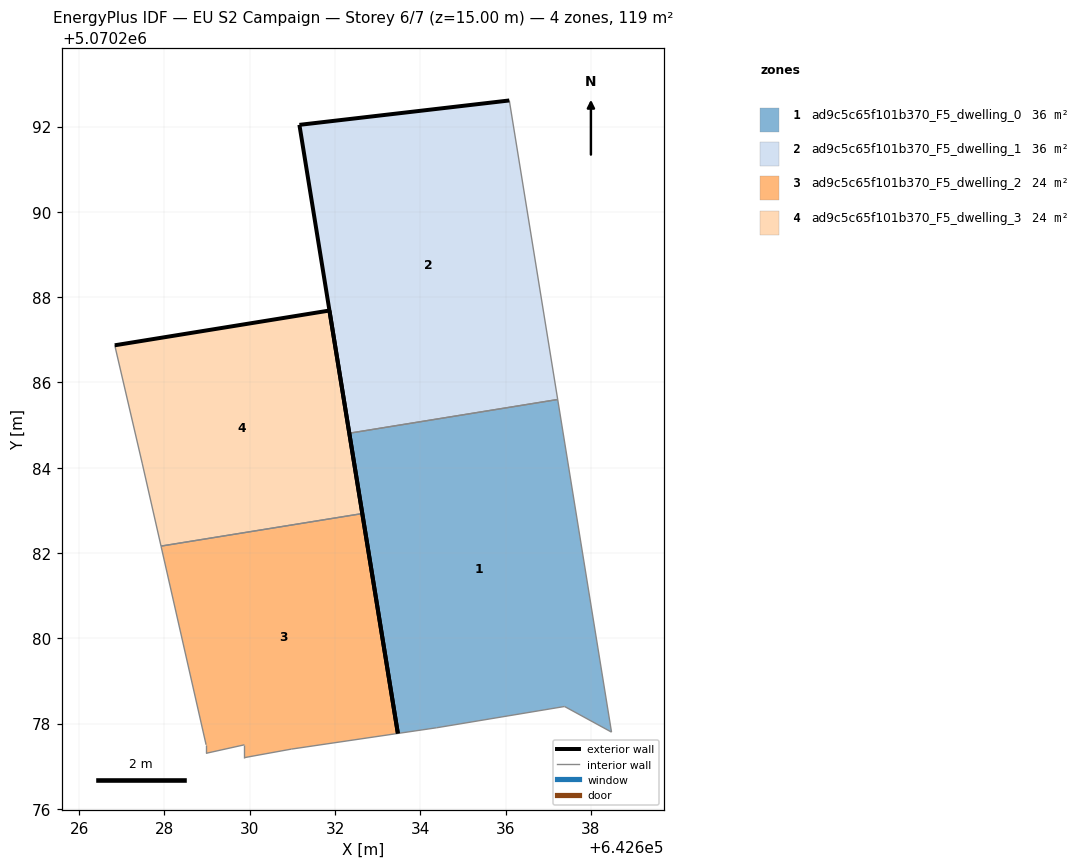
=== STOREY PLAN SPEC (per zone: floor XY polygon, exterior-wall plan segments, windows/doors) ===
zone 1: ad9c5c65f101b370_F5_dwelling_0  (35.7 m²)
  floor: (642638.48, 5070277.80) (642637.22, 5070285.60) (642632.33, 5070284.81) (642633.47, 5070277.77) (642634.38, 5070277.90) (642637.38, 5070278.40)
  exterior wall: (642633.47, 5070277.77) – (642632.33, 5070284.81)  [7.1 m]
  interior walls: 5
zone 2: ad9c5c65f101b370_F5_dwelling_1  (35.7 m²)
  floor: (642637.22, 5070285.60) (642636.09, 5070292.61) (642631.16, 5070292.04) (642632.33, 5070284.81)
  exterior wall: (642631.16, 5070292.04) – (642636.09, 5070292.61)  [5.0 m]
  exterior wall: (642632.33, 5070284.81) – (642631.16, 5070292.04)  [7.3 m]
  interior walls: 2
zone 3: ad9c5c65f101b370_F5_dwelling_2  (23.8 m²)
  floor: (642633.47, 5070277.77) (642632.64, 5070282.92) (642627.92, 5070282.16) (642628.98, 5070277.50) (642628.98, 5070277.30) (642629.88, 5070277.50) (642629.88, 5070277.20) (642630.98, 5070277.40)
  exterior wall: (642632.64, 5070282.92) – (642633.47, 5070277.77)  [5.2 m]
  interior walls: 7
zone 4: ad9c5c65f101b370_F5_dwelling_3  (23.8 m²)
  floor: (642632.64, 5070282.92) (642631.87, 5070287.68) (642626.83, 5070286.87) (642627.48, 5070284.11) (642627.92, 5070282.16)
  exterior wall: (642626.83, 5070286.87) – (642631.87, 5070287.68)  [5.1 m]
  exterior wall: (642631.87, 5070287.68) – (642632.64, 5070282.92)  [4.8 m]
  interior walls: 3

=== DERIVED (storey summary) ===
Building: EU S2 Campaign
Storey: 6 of 7  (floor level z = 15.00 m)
Storey gross floor area: 119.0 m²
Zones on this storey: 4
  - ad9c5c65f101b370_F5_dwelling_0: floor 35.7 m²; exterior wall 7.1 m (21.4 m²); WWR 0.0%
  - ad9c5c65f101b370_F5_dwelling_1: floor 35.7 m²; exterior wall 12.3 m (36.8 m²); WWR 0.0%
  - ad9c5c65f101b370_F5_dwelling_2: floor 23.8 m²; exterior wall 5.2 m (15.7 m²); WWR 0.0%
  - ad9c5c65f101b370_F5_dwelling_3: floor 23.8 m²; exterior wall 9.9 m (29.8 m²); WWR 0.0%
Zone adjacency (shared interzone walls):
  - ad9c5c65f101b370_F5_dwelling_0 ↔ ad9c5c65f101b370_F5_dwelling_1
  - ad9c5c65f101b370_F5_dwelling_2 ↔ ad9c5c65f101b370_F5_dwelling_3